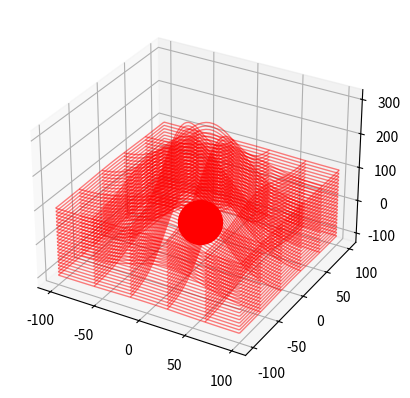

The script that saved this image:
'''
MODULES AND VARIABLES FOR PLOTTING
'''
from mpl_toolkits.mplot3d import axes3d
import matplotlib.pyplot as plt
import numpy as np
import math

#make a 3d graph to plot data
spacetime = plt.figure().add_subplot(projection="3d")

#a variable for the volume of the spacetime being simulated
size = 100

#a variable for the spacing between each point in the spacetime mesh
spacing = 10

#generate the 2d mesh for graphing repeatedly into layers
x, y = np.meshgrid(np.linspace(-size, size), np.linspace(-size, size))

'''
PLOTTING 2D LAYERS ON EACH AXIS FOR A 3D GRID MESH REPRESENTING SPACE-TIME
'''
#a function for generating a wave with certain properties
def wave(inputvals, period, amplitude, phaseshift=0):
	#make the fraction to multiply inside of the sine function for adjusting the period
	inputnum = 1 / (period/(2*np.pi))

	#make the base wave function with the period
	wavefunc = np.sin( (inputnum * inputvals) + phaseshift)

	#add the effect of the amplitude to the wave function
	wavefunc = amplitude*wavefunc

	#return the resulting range of values as a wave function
	return wavefunc

#a function for generating a bell curve
def bell_curve(inputvals, period, amplitude, phaseshift=0):
	#shift the input values according to the phase shift of the curve
	phaseval = (inputvals - phaseshift)

	#add the period to the math transformation (width of the curve)
	inputnum = phaseval / period

	#add exponents and a negative sign to make it into a curve
	inputnum = -(inputnum)**2

	#use eulers number to make the bell curve
	bellcurve = math.e**inputnum

	#add the amplitude necessary for this curve
	bellcurve = amplitude * bellcurve

	#return the resulting range of values
	return bellcurve

#function for layering grids along the z axis
def layer_z(warp=0):
	r = np.sqrt(x**2 + y**2)

	#graph layers along the z axis
	for elev in range(-size, size+spacing, spacing):
		#make an empty array with the same shape as the x or y coordinates
		z = np.empty(x.shape)
		z.fill(0)

		#add the elevation to the z coordinates
		z += elev

		#warp the 2d grid using a wave function
		#z += warp
		#z += wave(r, 200, 50)
		z += bell_curve(r, 50, 200)

		#plot the 3d data
		spacetime.plot_wireframe(x, y, z, rstride=spacing, cstride=spacing, linewidth=1, color="red", alpha=0.5)

#function for layering grids along the y axis
def layer_y(warp=0):
	#graph layers along the y axis
	for elev in range(0, size+spacing, spacing):
		#make an empty array with the same shape as the x or y coordinates
		z = np.empty(x.shape)
		z.fill(0)

		#add the elevation to the z coordinates
		z += elev

		#warp the 2d grid using a wave function
		z += warp

		#plot the 3d data
		spacetime.plot_wireframe(x, z, y, rstride=spacing, cstride=spacing, linewidth=1, color="green", alpha=0.5)

#function for layering grids along the x axis
def layer_x(warp=0):
	#graph layers along the x axis
	for elev in range(0, size+spacing, spacing):
		#make an empty array with the same shape as the x or y coordinates
		z = np.empty(x.shape)
		z.fill(0)

		#add the elevation to the z coordinates
		z += elev

		#warp the 2d grid using a wave function
		z += warp

		#plot the 3d data
		spacetime.plot_wireframe(z, y, x, rstride=spacing, cstride=spacing, linewidth=1, color="blue", alpha=0.5)

#create layers with different "warp" properties for each dimension
layer_z(bell_curve(x, 20, 10, 50))

#plot an example point with mass in spacetime
spacetime.scatter(0, 0, 0, c="red", s=1000, alpha=1)

#show the data on the graph
plt.show()
